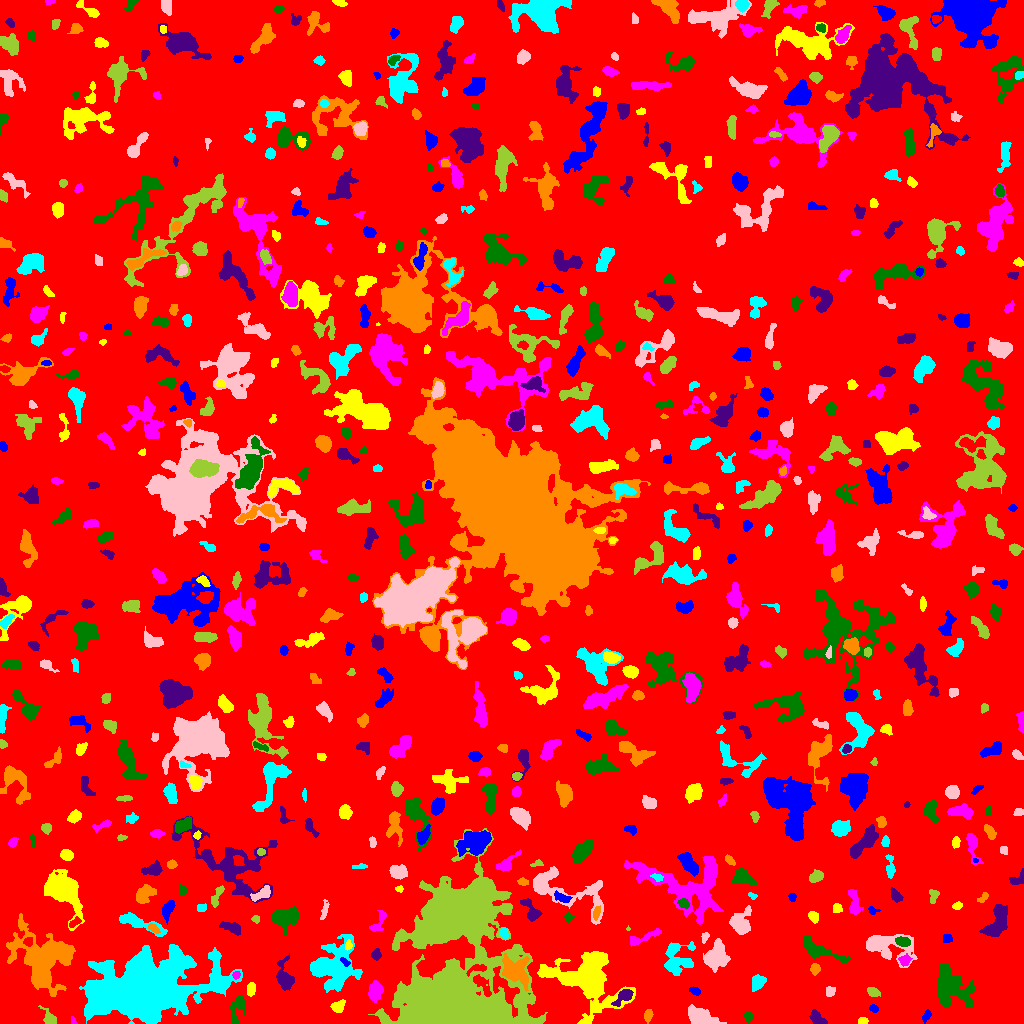

Data behind this chart, as committed beside it:
ID, X, Y, A, B, theta, total_flux, mu_max, mu_median, mu_mean, R_fwhm, R_e, R10, R90, x_start, x_end, y_start, y_end, area, greylevel
0, 513.7, 518.9, 298.2, 296.3, 0.5235, 1074205, 11.0, 1.0, 1.333, 40.84, 218, 80.92, 369.3, 0, 1023, 0, 1023, 805763, 1.333
1, 926.4, 7.547, 2.603, 1.551, 0.8912, 75.0, 2.0, 1.0, 0.8621, 4.184, 2.394, 0.9772, 3.868, 922, 931, 0, 14, 87, 4.862
2, 863.2, 2.539, 2.072, 1.459, 0.01338, 167.0, 6.0, 2.0, 2.493, 3.141, 2.257, 0.7979, 3.523, 858, 868, 0, 6, 67, 6.493
3, 73.09, 2.311, 2.015, 1.017, -1.42, 45.0, 3.0, 1.0, 1.098, 2.034, 1.596, 0.5642, 2.646, 71, 77, 0, 7, 41, 5.098
4, 748.9, 6.64, 2.031, 1.899, 1.283, 136.0, 5.0, 1.0, 1.679, 2.585, 2.394, 0.7979, 3.989, 744, 753, 1, 12, 81, 5.679
5, 817.2, 4.822, 4.611, 2.288, -0.7349, 433.0, 7.0, 2.5, 2.577, 4.146, 3.785, 1.493, 5.863, 809, 827, 0, 14, 168, 6.577
6, 648.3, 8.333, 2.745, 1.696, 1.216, 99.0, 3.0, 1.0, 0.99, 3.038, 2.764, 1.128, 4.334, 644, 653, 0, 14, 100, 4.99
7, 143.6, 33.77, 24.29, 12.77, 0.2046, 102291, 114.0, 8.0, 15.38, 11.04, 16.78, 5.614, 35.49, 79, 242, 0, 79, 6650, 17.38
8, 697.8, 7.827, 7.156, 4.118, -0.3849, 1258, 7.0, 3.0, 2.96, 7.334, 6.077, 2.459, 9.739, 688, 726, 0, 19, 425, 5.96
9, 49.82, 4.413, 4.103, 2.449, -0.9526, 699.0, 11.0, 4.0, 4.424, 4.107, 3.385, 1.382, 5.585, 38, 56, 0, 18, 158, 9.424
10, 278, 10.05, 2.56, 1.528, 1.373, 112.0, 4.0, 1.0, 1.333, 3.09, 2.394, 0.7979, 4.068, 273, 282, 4, 15, 84, 5.333
11, 873.8, 14.74, 2.064, 1.513, -0.4315, 77.0, 3.0, 1.0, 1.149, 2.646, 2.257, 0.7979, 3.613, 869, 878, 11, 19, 67, 5.149
12, 338.1, 16.69, 3.442, 2.573, 0.6907, 574.0, 10.0, 4.0, 3.959, 4.146, 3.568, 1.382, 5.754, 330, 345, 11, 24, 145, 9.959
13, 375.1, 32.38, 4.443, 2.86, 1.463, 1009, 13.0, 4.0, 4.118, 3.989, 4.514, 1.693, 7.181, 368, 383, 21, 43, 245, 8.118
14, 237.7, 14.75, 7.928, 3.279, 1.285, 727.0, 6.0, 2.0, 2.785, 6.257, 4.82, 1.954, 7.736, 230, 245, 0, 28, 261, 5.785
15, 624.3, 27.68, 5.088, 2.736, 0.6417, 513.0, 6.0, 2.0, 2.527, 5.412, 4.184, 1.596, 6.676, 611, 633, 17, 34, 203, 10.53
16, 43.45, 66.85, 16.57, 13.45, -0.7496, 12948, 16.0, 5.0, 6.148, 12.91, 14.57, 5.232, 23.26, 6, 75, 27, 110, 2106, 7.148
17, 758, 42.19, 3.528, 2.726, 0.7452, 492.0, 7.0, 2.0, 2.617, 4.26, 3.742, 1.493, 6.155, 752, 766, 32, 49, 188, 6.617
18, 830.3, 32.25, 2.569, 2.213, 1.015, 267.0, 5.0, 3.0, 2.871, 4.146, 3.09, 1.262, 4.72, 826, 835, 27, 37, 93, 5.871
19, 872.9, 31.31, 2.489, 1.928, -0.3683, 241.0, 7.0, 2.0, 2.171, 2.821, 2.706, 0.9772, 4.442, 867, 880, 27, 36, 111, 6.171
20, 482.1, 38.61, 7.321, 2.407, -0.916, 562.0, 7.0, 2.0, 2.664, 3.868, 4.478, 1.693, 7.047, 473, 491, 27, 49, 211, 10.66
21, 694.8, 32.44, 2.532, 1.598, -0.3709, 162.0, 6.0, 2.0, 1.952, 2.985, 2.523, 0.9772, 4.107, 689, 700, 28, 37, 83, 5.952
22, 251.3, 34.65, 2.805, 1.829, 1.413, 237.0, 6.0, 2.0, 2.116, 3.989, 2.932, 0.9772, 4.478, 247, 255, 27, 41, 112, 8.116
23, 236.3, 48.72, 1.912, 1.628, 1.269, 98.0, 3.0, 2.0, 1.661, 3.241, 2.257, 0.9772, 3.523, 232, 240, 44, 52, 59, 8.661
24, 951.2, 37.39, 11.12, 7.766, -0.9105, 3624, 11.0, 3.0, 3.74, 8.311, 9.271, 3.523, 15.01, 937, 974, 15, 60, 969, 6.74
25, 283.9, 46.41, 7.238, 3.715, -1.373, 1010, 8.0, 2.0, 2.911, 6.103, 5.412, 2.111, 8.849, 276, 294, 33, 70, 347, 5.911
26, 815, 54.56, 2.549, 2.105, 1.516, 279.0, 7.0, 2.5, 2.79, 3.29, 2.932, 1.128, 4.687, 810, 820, 48, 60, 100, 6.79
27, 677.1, 63.61, 9.03, 7.589, 1.187, 1420, 6.0, 2.0, 2.474, 8.849, 7.464, 2.821, 11.69, 664, 695, 48, 82, 574, 5.474
28, 715.9, 66.33, 6.139, 5.109, 1.127, 2604, 14.0, 4.0, 5.027, 7.024, 6.408, 2.523, 10.51, 703, 730, 51, 85, 518, 9.027
29, 455.6, 27.3, 33.7, 31.03, 0.6728, 103660, 60.0, 6.0, 11.23, 13.13, 24.22, 8.795, 45.08, 368, 547, 0, 195, 9231, 12.23
30, 978.1, 67.7, 11.31, 2.846, -0.2817, 985.0, 8.0, 3.0, 2.814, 5.441, 5.971, 2.185, 9.219, 963, 1001, 60, 78, 350, 5.814
31, 345, 61.44, 2.477, 1.335, -0.5976, 129.0, 5.0, 2.0, 2.016, 2.646, 2.185, 0.7979, 3.613, 340, 350, 57, 66, 64, 13.02
32, 587, 43.52, 16.32, 11.72, -0.4965, 15254, 35.0, 4.0, 6.699, 8.058, 11.3, 3.909, 22.44, 537, 635, 0, 72, 2277, 10.7
33, 905.1, 63.2, 2.455, 2.094, 0.1863, 142.0, 4.0, 1.0, 1.246, 3.742, 2.877, 1.128, 4.549, 898, 912, 57, 70, 114, 7.246
34, 818.2, 73.71, 12.34, 3.552, -0.4324, 1182, 8.0, 2.0, 2.699, 5.944, 6.482, 2.326, 10.28, 803, 850, 61, 88, 438, 5.699
35, 376.1, 68.75, 2.599, 2.181, 1.344, 293.0, 6.0, 3.0, 3.052, 4.184, 3.038, 1.128, 4.72, 371, 381, 63, 75, 96, 6.052
36, 515.3, 53.08, 7.251, 6.359, -0.6158, 1577, 9.0, 2.0, 2.738, 5.754, 6.84, 2.523, 11.26, 502, 529, 32, 70, 576, 9.738
37, 334, 56.77, 12.97, 10.72, 1.075, 6060, 10.0, 4.0, 4.319, 13.43, 11.97, 4.618, 18.64, 310, 362, 31, 89, 1403, 8.319
38, 885.3, 77.99, 13.05, 6.437, -0.2226, 2470, 13.0, 3.0, 3.298, 4.918, 7.506, 2.646, 12.9, 866, 917, 56, 89, 749, 6.298
39, 456.7, 110.3, 15.95, 8.971, 0.4486, 75034, 87.0, 14.0, 21.79, 13.7, 14.25, 5.441, 25.25, 414, 507, 78, 145, 3443, 26.79
40, 28.02, 81.94, 2.265, 1.917, 0.221, 220.0, 6.0, 3.0, 2.785, 3.656, 2.585, 0.9772, 4.029, 23, 32, 77, 86, 79, 12.78
41, 946.6, 84.7, 2.313, 2.021, 0.3696, 152.0, 4.0, 2.0, 1.854, 3.7, 2.585, 0.9772, 4.334, 943, 952, 81, 89, 82, 5.854
42, 348.3, 77.73, 2.328, 1.695, 1.313, 153.0, 5.0, 2.0, 2.354, 2.821, 2.394, 0.9772, 3.909, 345, 352, 73, 84, 65, 11.35
43, 643.8, 86.05, 11.03, 1.982, 0.3706, 362.0, 4.0, 1.0, 1.645, 5.836, 4.26, 1.693, 6.979, 630, 661, 77, 95, 220, 5.645
44, 902.7, 81.74, 3.386, 2.157, -0.1955, 556.0, 9.0, 4.0, 4.088, 4.334, 3.523, 1.382, 5.441, 895, 910, 77, 87, 136, 12.09
45, 231.4, 95.7, 5.32, 2.073, -0.3051, 409.0, 6.0, 2.0, 2.066, 4.983, 3.909, 1.382, 6.129, 219, 240, 88, 102, 198, 6.066
46, 153.1, 95.27, 2.613, 1.509, -0.6436, 199.0, 6.0, 2.0, 2.261, 3.432, 2.523, 0.9772, 3.989, 148, 160, 90, 100, 88, 9.261
47, 504, 89.7, 2.582, 1.764, -1.403, 141.0, 4.0, 1.0, 1.621, 3.7, 2.585, 0.9772, 4.184, 499, 508, 85, 95, 87, 7.621
48, 704.9, 86.7, 2.64, 1.622, 1.182, 116.0, 4.0, 1.0, 1.681, 3.192, 2.459, 0.7979, 4.107, 701, 709, 80, 91, 69, 6.681
49, 627.8, 94.61, 1.049, 0.6415, 0.02744, 23.0, 4.0, 1.0, 1.278, 1.493, 0.9772, 0.0, 1.596, 626, 630, 93, 98, 18, 6.278
50, 74.66, 101, 3.462, 1.811, 0.6218, 188.0, 3.0, 2.0, 2.136, 4.652, 3.141, 1.382, 4.652, 69, 81, 96, 107, 88, 7.136
51, 167.8, 114.3, 4.807, 2.291, 1.175, 584.0, 8.0, 3.0, 3.14, 5.109, 4.107, 1.596, 6.383, 162, 175, 99, 123, 186, 8.14
52, 813.1, 107.3, 2.813, 2.145, -0.9812, 324.0, 7.0, 2.0, 3.028, 3.478, 2.932, 1.128, 4.918, 808, 818, 100, 112, 107, 6.028
53, 378.7, 101.1, 7.085, 2.447, 1.032, 121.0, 2.0, 1.0, 0.6914, 5.726, 3.656, 1.382, 5.352, 369, 386, 92, 113, 175, 4.691
54, 568.3, 105.9, 2.346, 1.974, 1.104, 159.0, 4.0, 2.0, 2.149, 3.989, 2.706, 0.9772, 4.26, 564, 574, 101, 111, 74, 7.149
55, 530.6, 113.2, 6.946, 2.861, -1.047, 651.0, 7.0, 2.0, 2.77, 4.754, 4.618, 1.784, 7.378, 520, 542, 102, 125, 235, 5.77
56, 596.2, 110.5, 3.187, 1.352, 1.322, 137.0, 4.0, 1.0, 1.505, 3.7, 2.523, 0.9772, 4.068, 593, 600, 103, 118, 91, 8.505
57, 138, 100.6, 12.75, 2.799, -0.3424, 1310, 9.0, 3.0, 3.308, 5.352, 6.05, 2.185, 9.69, 119, 167, 87, 111, 396, 6.308
58, 739.8, 100.9, 5.632, 4.791, 1.192, 1766, 14.0, 4.0, 4.46, 5.323, 5.557, 2.034, 9.458, 729, 751, 89, 118, 396, 8.46
59, 255.7, 104.2, 1.947, 1.558, -0.5039, 96.0, 5.0, 1.5, 1.655, 2.111, 2.034, 0.7979, 3.432, 251, 259, 100, 108, 58, 5.655
... 647 more rows
